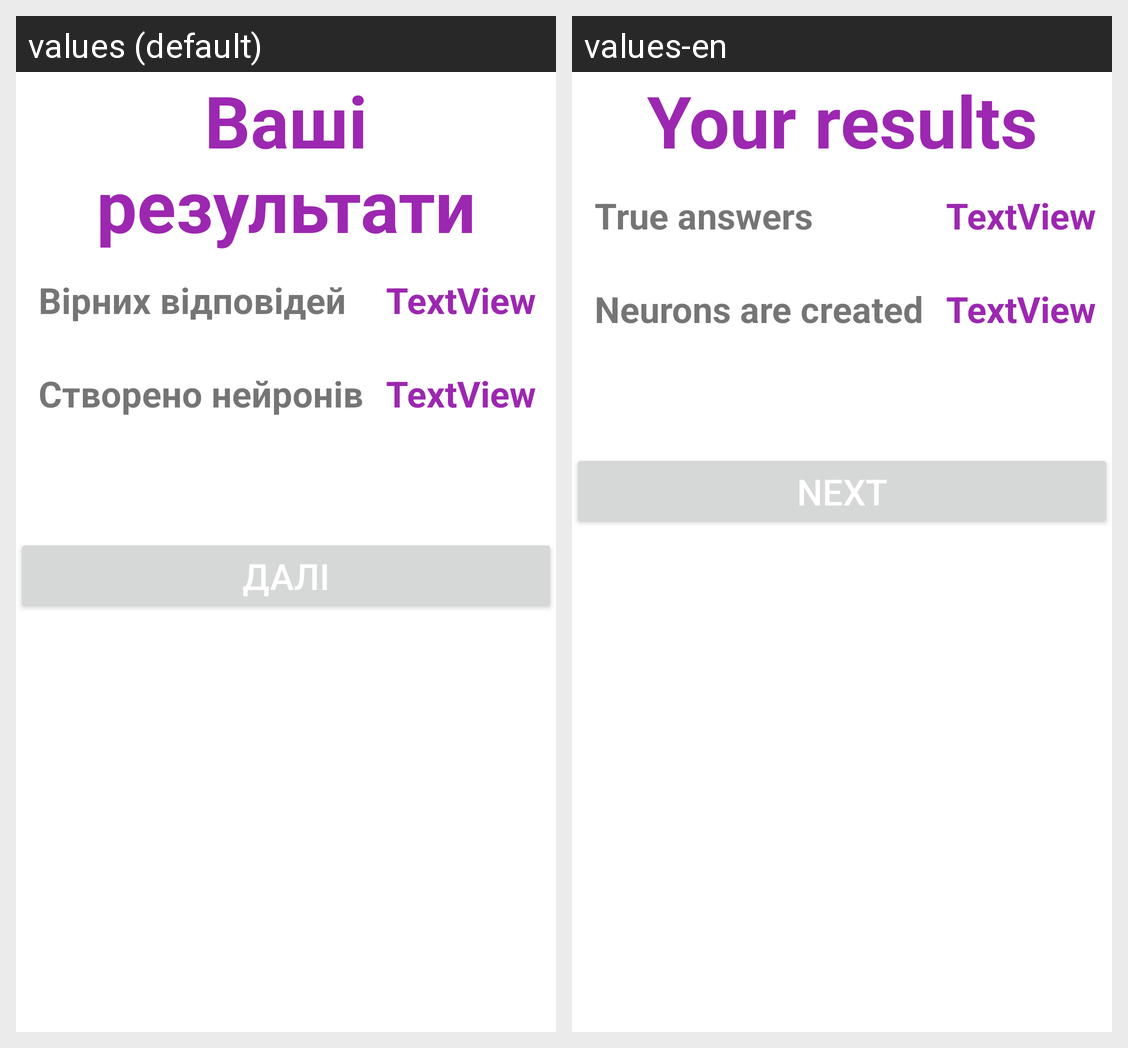

For this localized Android screen grid, give each drawn string resource with its value in every locale shown.
Android screen res/layout/activity_trainer_end.xml rendered under 2 locales, left to right: values (default), values-en. Device: Nexus 5 (rendered at 1080×1920; each locale shown at half size, 540×960, under a caption strip naming it); theme Theme.BrainTrainers.
Strings drawn on this screen, with the default value and each locale's value (text and hints the layout hard-codes, and strings that could not be matched under every locale, appear in the picture but are not listed):

training_txt_results_end
  values: Ваші результати
  values-en: Your results

training_txt_answer_end
  values: Вірних відповідей
  values-en: True answers

training_txt_neuron_end
  values: Створено нейронів
  values-en: Neurons are created

btn_next
  values: Далі
  values-en: Next
